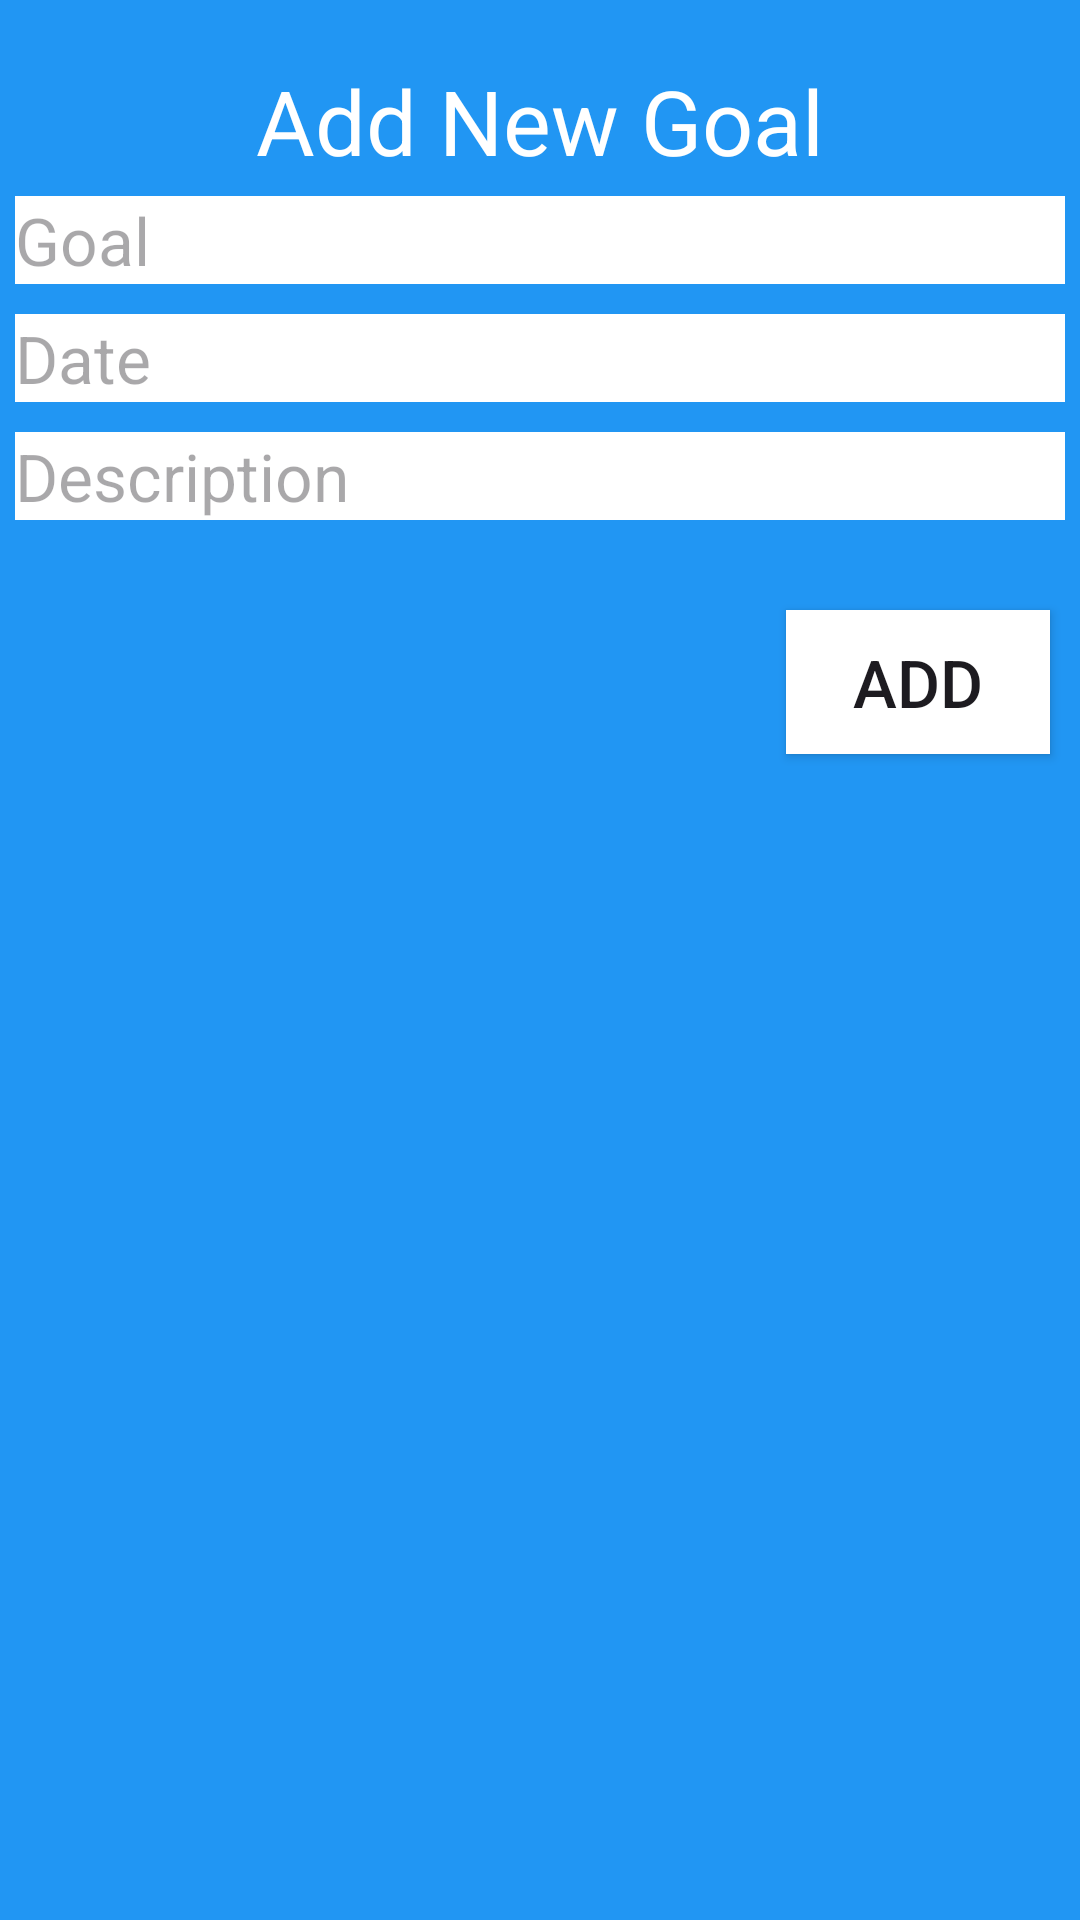

Layout XML and referenced resources for this Android screen:
<!-- AndroidManifest.xml: application theme Theme.SGS -->
<!-- res/layout/dialog_add_goal.xml -->
<?xml version="1.0" encoding="utf-8"?>
<LinearLayout
    xmlns:android="http://schemas.android.com/apk/res/android"
    android:layout_width="300dp"
    android:layout_height="wrap_content"
    android:background="@color/mainPrimaryDarkColor"
    android:orientation="vertical"
    android:layout_gravity="center"
    >

    <TextView
        android:layout_width="match_parent"
        android:layout_height="wrap_content"
        android:textSize="30sp"
        android:layout_marginTop="20dp"
        android:gravity="center"
        android:textColor="@color/white"
        android:text="Add New Goal"
        android:id="@+id/txtAdd_Update"
        />
    <EditText
        android:layout_width="match_parent"
        android:layout_height="wrap_content"
        android:textSize="22sp"
        android:background="@color/white"
        android:layout_margin="5dp"
        android:hint="Goal"
        android:id="@+id/edtGoal"
        android:ems="40"
        android:textColor="@color/black"
        />
    <TextView
        android:layout_width="match_parent"
        android:layout_height="wrap_content"
        android:textSize="22sp"
        android:background="@color/white"
        android:hint="Date"
        android:inputType="date"
        android:id="@+id/edtDate"
        android:layout_marginTop="5dp"
        android:layout_marginBottom="10dp"
        android:layout_marginRight="5dp"
        android:layout_marginLeft="5dp"
        android:textColor="@color/black"
        />
    <EditText
        android:layout_width="match_parent"
        android:layout_height="wrap_content"
        android:hint="Description"
        android:id="@+id/edtDescription"
        android:background="@color/white"
        android:layout_marginBottom="20dp"
        android:layout_marginRight="5dp"
        android:layout_marginLeft="5dp"
        android:textColor="@color/black"
        android:textSize="22sp"
    />


    <Button
        android:layout_width="wrap_content"
        android:layout_height="wrap_content"
        android:text="Add"
        android:textSize="22sp"
        android:background="@color/white"
        android:layout_gravity="right"
        android:layout_margin="10dp"
        android:id="@+id/btnAdd"
        />




</LinearLayout>
<!-- resources referenced by this layout -->
<resources>
  <color name="black">#FF000000</color>
  <color name="mainPrimaryDarkColor">#2196F3</color>
  <color name="white">#FFFFFFFF</color>
  <style name="Theme.SGS" parent="Base.Theme.SGS" />
  <style name="Base.Theme.SGS" parent="Theme.Material3.DayNight.NoActionBar">
          <item name="android:colorPrimary">@color/mainPrimaryColor</item>
          <item name="colorPrimaryDark">@color/mainPrimaryDarkColor</item>
          <item name="colorAccent">@color/mainAccentColor</item>
          <item name="android:windowBackground">@drawable/blur_pink_blue</item>
      </style>
  <color name="mainPrimaryColor">#5703A9F4</color>
  <color name="mainAccentColor">#DD00BCD4</color>
</resources>
